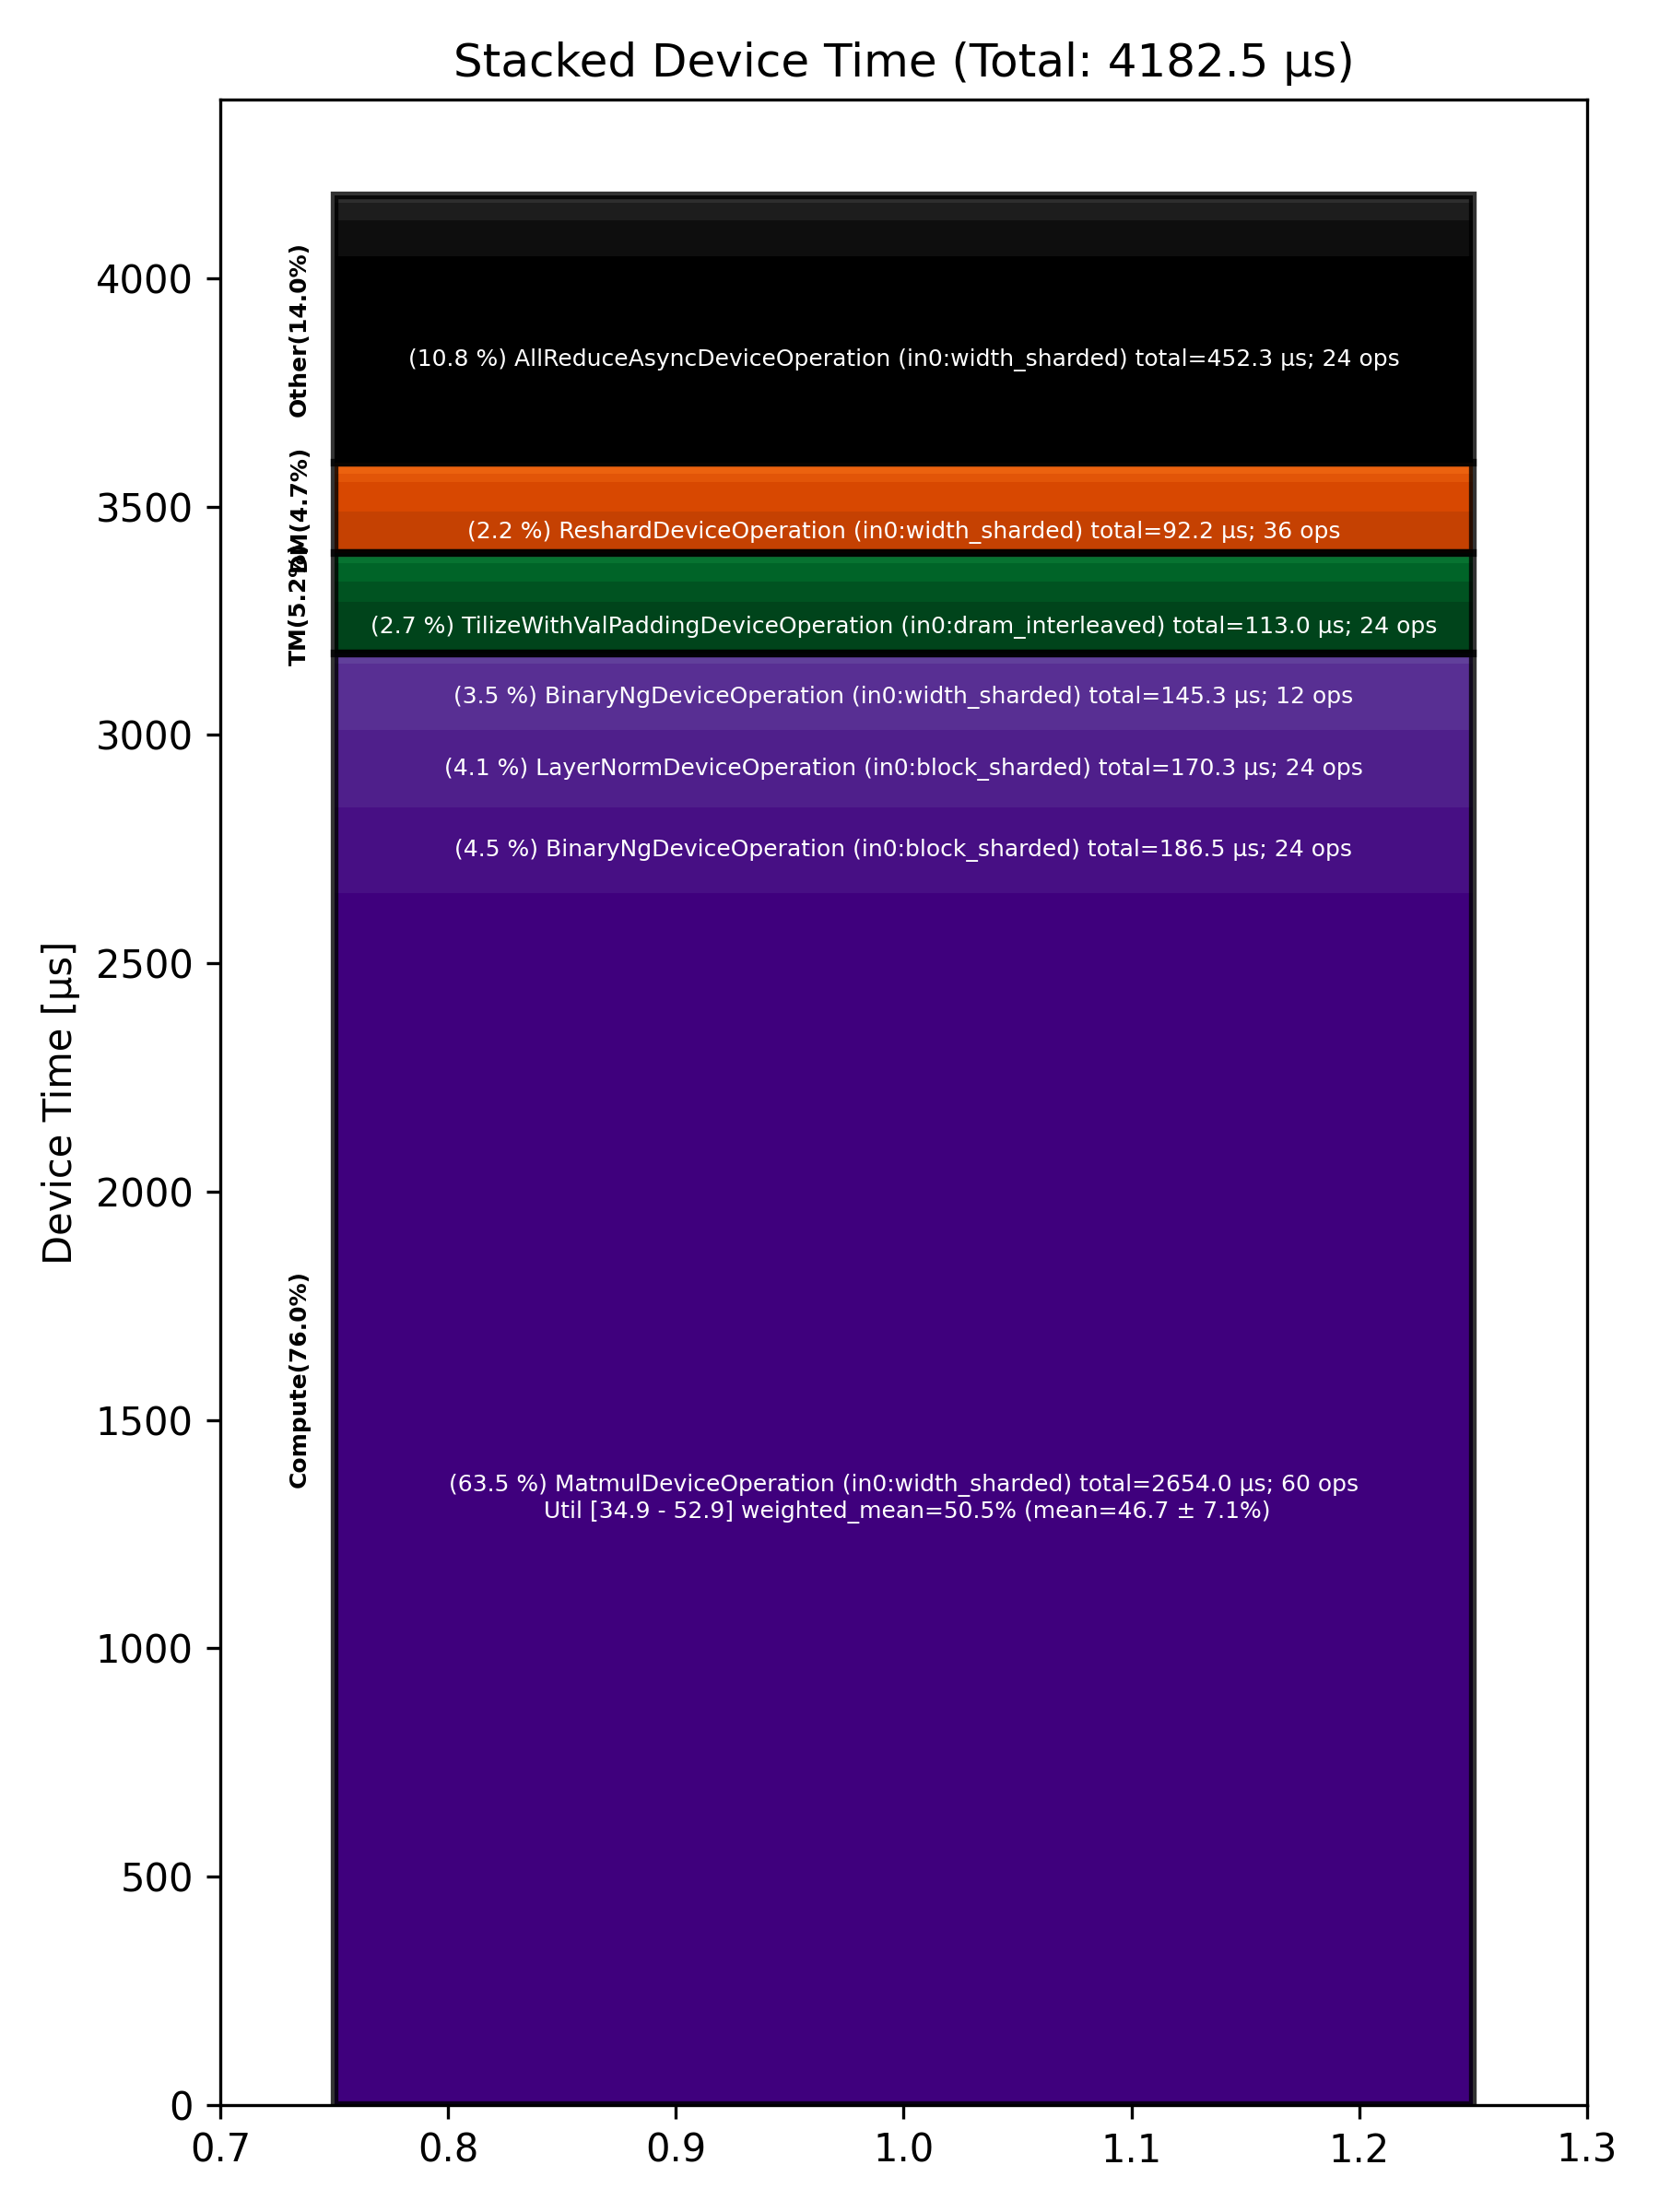

The data file committed next to this chart (first rows):
Total % [%], Op Code, Device Time Sum [μs], Op Count, Op Category, Min FLOPs [%], Max FLOPs [%], Mean FLOPs [%], Std FLOPs [%], Weighted Mean FLOPs [%]
63.46, MatmulDeviceOperation (in0:width_sharded…, 2654, 60, Compute, 34.88, 52.93, 46.70, 7.10, 50.49
10.82, AllReduceAsyncDeviceOperation (in0:width…, 452.4, 24, Other, , , , , 
4.46, BinaryNgDeviceOperation (in0:block_shard…, 186.5, 24, Compute, , , , , 
4.07, LayerNormDeviceOperation (in0:block_shar…, 170.3, 24, Compute, , , , , 
3.47, BinaryNgDeviceOperation (in0:width_shard…, 145.3, 12, Compute, , , , , 
2.70, TilizeWithValPaddingDeviceOperation (in0…, 113, 24, TM, , , , , 
2.20, ReshardDeviceOperation (in0:width_sharde…, 92.17, 36, DM, , , , , 
1.90, SdpaDecodeDeviceOperation (in0:dram_inte…, 79.38, 12, Other, , , , , 
1.53, PagedUpdateCacheDeviceOperation (in0:dra…, 63.89, 24, DM, , , , , 
1.05, TransposeDeviceOperation (in0:dram_inter…, 43.95, 24, TM, , , , , 
0.95, SliceDeviceOperation (in0:block_sharded), 39.91, 12, TM, , , , , 
0.90, RotaryEmbeddingHfDeviceOperation (in0:he…, 37.61, 24, Other, , , , , 
0.54, EmbeddingsDeviceOperation (in0:dram_inte…, 22.48, 24, Compute, , , , , 
0.45, ReshardDeviceOperation (in0:block_sharde…, 18.95, 24, DM, , , , , 
0.42, InterleavedToShardedDeviceOperation (in0…, 17.77, 36, DM, , , , , 
0.41, NLPCreateQKVHeadsDecodeDeviceOperation (…, 17.02, 12, Other, , , , , 
0.31, NLPConcatHeadsDecodeDeviceOperation (in0…, 12.88, 12, TM, , , , , 
0.22, TypecastDeviceOperation (in0:dram_interl…, 9.26, 12, TM, , , , , 
0.14, ShardedToInterleavedDeviceOperation (in0…, 5.75, 12, DM, , , , , 
